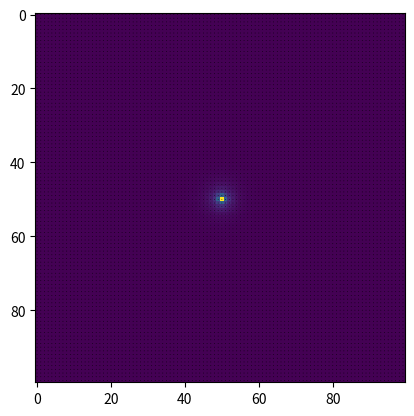

Write Python code to recreate this figure.
import numpy as np
from scipy import signal
import matplotlib.animation as animation
import matplotlib.pyplot as plt
import scipy.ndimage.filters as filter
from mpl_toolkits.mplot3d import Axes3D
fig = plt.figure()
ax = fig.add_subplot(111)#,projection='3d')

class Poisson():
    def __init__(self,N,phi,rho):

        self.phi = phi
        self.rho = rho
        self.N = N
        self.m = int(self.N/2)
        self.E = np.gradient(self.phi)
        #self.phi = np.reshape(self.phi,(self.N,self.N,self.N))
        self.kernal = (1/6.0)*np.array([[[0,0,0], [0,1,0], [0,0,0]] ,[[0,1,0], [1,0,1], [0,1,0]] ,[[0,0,0], [0,1,0], [0,0,0]]])

    def step(self):
        self.phi = filter.convolve(self.phi,self.kernal, mode='constant',cval=0)+self.rho/6.0
        self.E = np.gradient(self.phi)
        gi, gj = np.gradient(self.phi[self.m,:,:])
        self.B = np.array([gi,-gj,np.zeros((self.N,self.N))])

    def update(self,i):
        for j in range(100):
            self.step()
        ax.clear()
        #ax.imshow(self.phi[self.m,:,:])
        x, y, z = np.meshgrid(np.linspace(0, self.N, self.N),
                      np.linspace(0, self.N, self.N),
                      np.linspace(0, self.N, self.N))
        print(np.shape(self.E[0][self.m,:,:]))
        ax.quiver(x,y,z,self.E[1],self.E[0],self.E[2])

    def sim(self,n):
        for i in range(n):
            self.step()

def main():
    N = 100
    phi = np.random.uniform(-0.01,0.01,size=(N,N,N))
    rho = np.zeros((N,N,N))
    m = int(N/2)
    rho[m,m,m] = 1

    P = Poisson(N,phi,rho)
    #ani = animation.FuncAnimation(fig, P.update)
    P.sim(100)

    x, y, z = np.meshgrid(np.linspace(0, P.N, P.N),
                  np.linspace(0, P.N, P.N),
                  np.linspace(0, P.N, P.N))

    norm = -1*np.sum(P.E[:])
    normB = np.sum(P.B)
    u = P.E[0]/norm
    v = P.E[1]/norm
    q = P.E[2]/norm
    #ax.quiver(x,y,z,z,v,u, normalize=True)
    #plt.quiver(q[P.m,:,:],v[P.m,:,:],angles='xy',scale=None,pivot='tip')
    #plt.quiver(P.B[2][:,P.m,:],P.B[0][:,P.m,:],angles='uv',scale=None)#,pivot='tip')
    plt.quiver(P.B[0]/normB,P.B[1]/normB,angles='uv',scale=400*100000,pivot='mid')
    # print(np.shape(P.Em))
    # print(P.Em)
    plt.show()
    plt.imshow(P.phi[:,m,:])#/np.sum(P.phi[m,:,:]))
    plt.show()
main()
